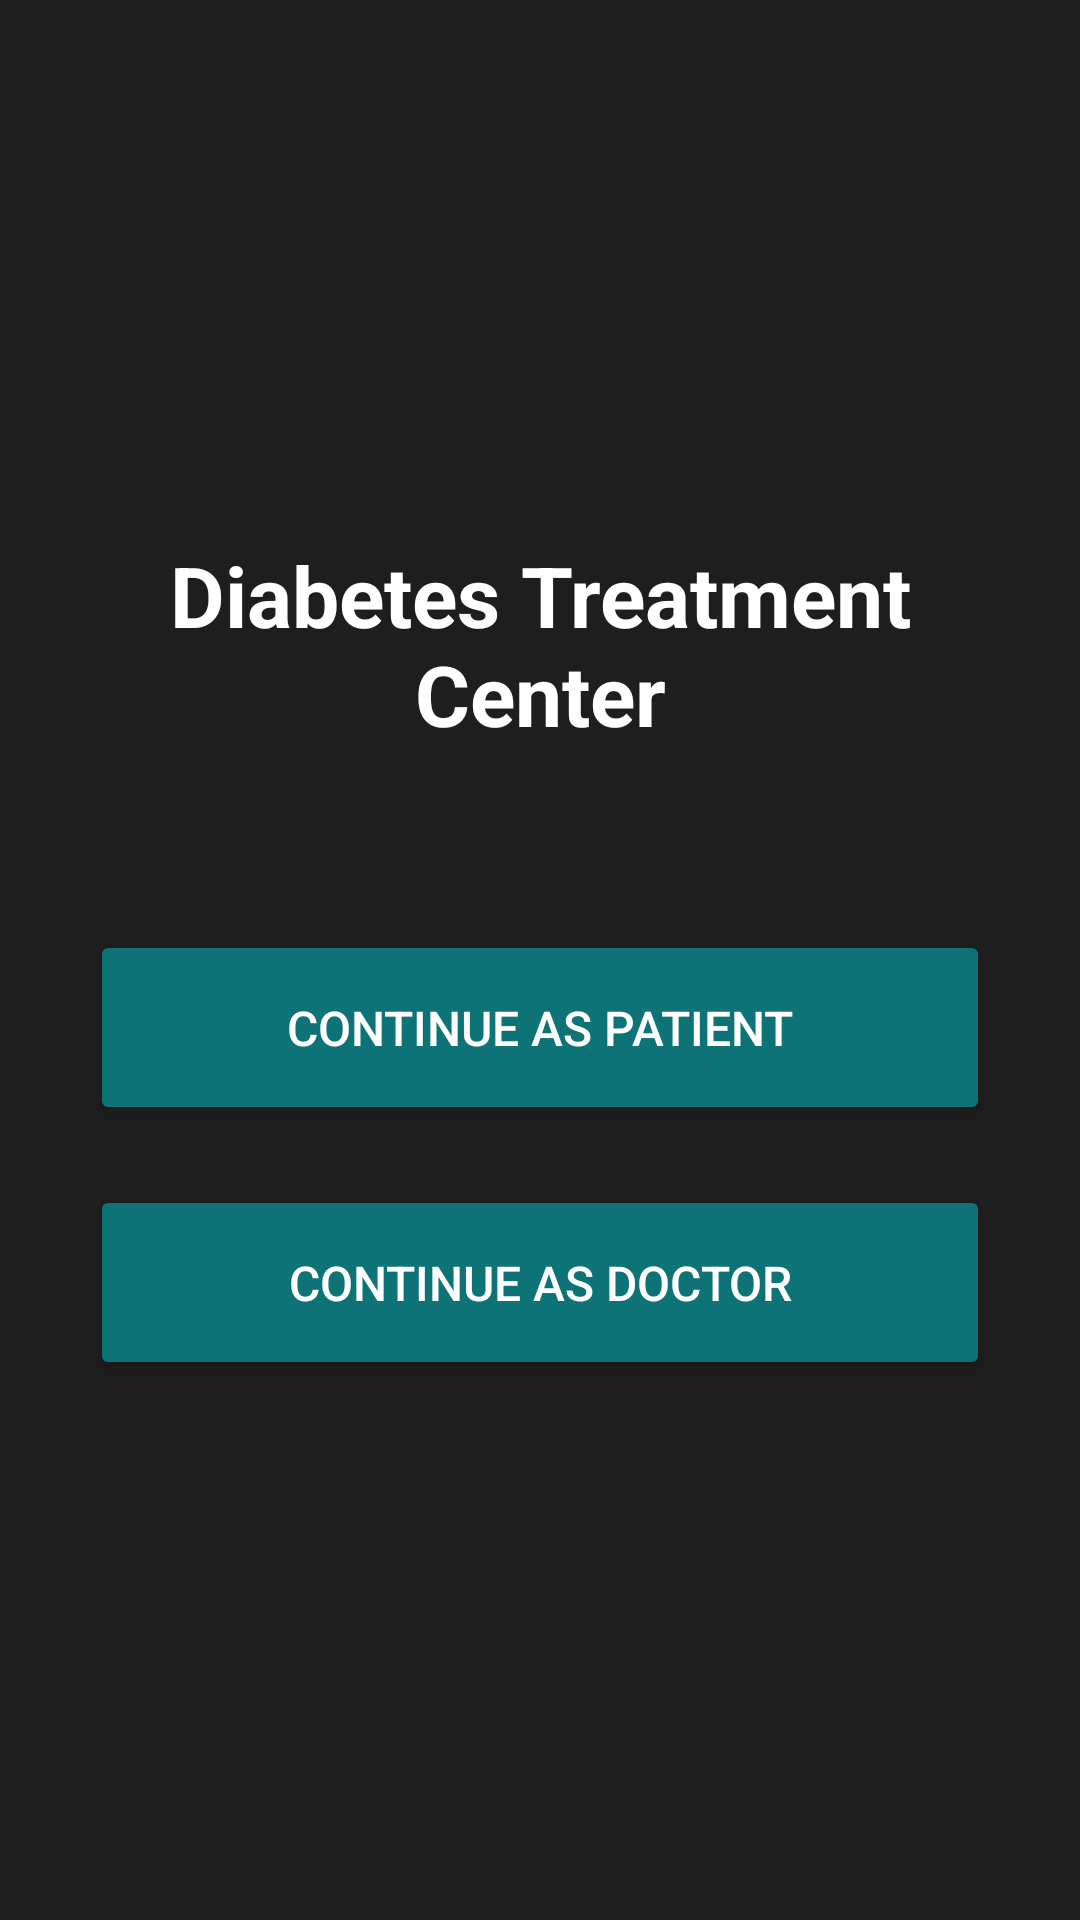

Write the Android layout XML for this screen, with the resource values it uses.
<!-- AndroidManifest.xml: application theme Theme.DiabetesTreatmentCenter -->
<!-- res/layout/activity_main.xml -->
<?xml version="1.0" encoding="utf-8"?>
<LinearLayout xmlns:android="http://schemas.android.com/apk/res/android"
    xmlns:tools="http://schemas.android.com/tools"
    android:layout_width="match_parent"
    android:layout_height="match_parent"
    android:orientation="vertical"
    android:gravity="center"
    android:padding="24dp"
    android:background="#1E1E1E"
    tools:context=".MainActivity">

    <TextView
        android:layout_width="wrap_content"
        android:layout_height="wrap_content"
        android:text="Diabetes Treatment Center"
        android:textSize="28sp"
        android:textStyle="bold"
        android:textColor="#FFFFFF"
        android:layout_marginBottom="60dp"
        android:gravity="center"/>

    <Button
        android:id="@+id/patientButton"
        android:layout_width="300dp"
        android:layout_height="65dp"
        android:text="Continue as Patient"
        android:textSize="16sp"
        android:textColor="#FFFFFF"
        android:backgroundTint="#0D7377"
        android:layout_marginBottom="20dp"/>

    <Button
        android:id="@+id/doctorButton"
        android:layout_width="300dp"
        android:layout_height="65dp"
        android:text="Continue as Doctor"
        android:textSize="16sp"
        android:textColor="#FFFFFF"
        android:backgroundTint="#0D7377"/>

</LinearLayout>
<!-- resources referenced by this layout -->
<resources>
  <style name="Theme.DiabetesTreatmentCenter" parent="Base.Theme.DiabetesTreatmentCenter" />
  <style name="Base.Theme.DiabetesTreatmentCenter" parent="Theme.Material3.DayNight.NoActionBar">
          
          
      </style>
</resources>
